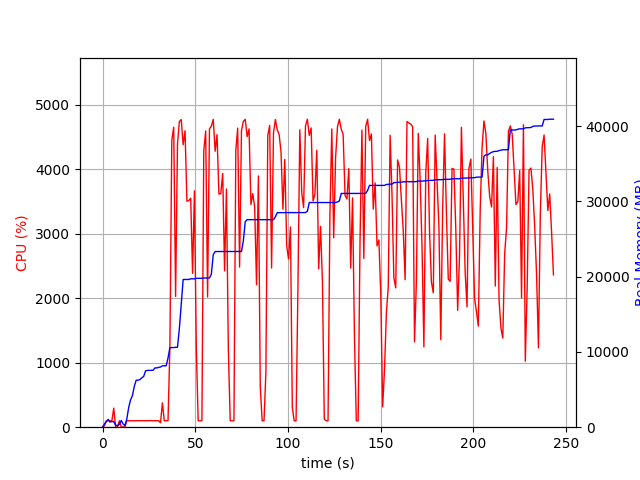

The table this chart was drawn from, first rows:
elapsed_time, nproc, cpu, mem_real, mem_virtual
3.600120544433594e-05, 1, 0.0, 6.965, 3186
1.006, 6, 21.9, 428.9, 2320
2.013, 4, 100.1, 729.1, 2399
3.022, 6, 100.3, 1036, 3286
4.029, 3, 100.3, 684.7, 2011
5.036, 3, 99.2, 743.7, 2129
6.044, 4, 295.6, 739.1, 2748
7.052, 3, 2.0, 288, 1564
8.06, 3, 2.0, 202.5, 1491
9.068, 3, 100.2, 367.3, 1625
10.08, 7, 6.0, 894.2, 3229
11.08, 4, 4.0, 440.5, 2033
12.09, 1, 7.9, 205.3, 1642
13.1, 1, 99.1, 1108, 2584
14.11, 1, 101.2, 2624, 4944
15.12, 1, 99.2, 3634, 6536
16.12, 1, 100.1, 4202, 6786
17.13, 1, 100.2, 5418, 8578
18.14, 1, 99.2, 6236, 10738
19.15, 1, 101.0, 6254, 10738
20.16, 1, 99.0, 6328, 10738
21.17, 1, 101.9, 6554, 10738
22.18, 1, 100.0, 6742, 10750
23.19, 1, 99.9, 7484, 10750
24.2, 1, 101.9, 7546, 10750
25.21, 1, 99.9, 7546, 10750
26.22, 1, 102.9, 7558, 10750
27.24, 1, 99.9, 7558, 10750
28.25, 1, 100.9, 7878, 10750
29.26, 1, 99.9, 7878, 10750
30.27, 1, 100.0, 7944, 10750
31.28, 2, 69.2, 7991, 10806
32.29, 1, 377.0, 8156, 14199
33.3, 1, 99.8, 8156, 14199
34.31, 1, 100.0, 8156, 14199
35.32, 1, 100.0, 9188, 17399
36.33, 1, 1236, 10580, 17765
37.36, 1, 4450, 10580, 17765
38.39, 1, 4651, 10580, 17765
39.42, 1, 2026, 10623, 17765
40.43, 1, 4392, 10623, 17765
41.45, 1, 4740, 13120, 25963
42.47, 1, 4770, 16415, 27550
43.49, 1, 4380, 19629, 27682
44.51, 1, 4597, 19629, 27682
45.53, 1, 3504, 19629, 27682
46.55, 1, 3515, 19629, 27682
47.56, 1, 3550, 19719, 27682
48.57, 1, 2386, 19719, 27682
49.58, 1, 3665, 19719, 27682
50.59, 1, 1223, 19783, 27682
51.59, 1, 100.3, 19783, 27682
52.6, 1, 99.1, 19783, 27682
53.61, 1, 100.2, 19809, 27906
54.62, 1, 4283, 19821, 27906
55.64, 1, 4594, 19827, 27906
56.67, 1, 2019, 19827, 27906
57.68, 1, 4625, 19827, 27906
58.7, 1, 4668, 20340, 28479
59.73, 1, 4773, 22931, 29021
... 181 more rows
